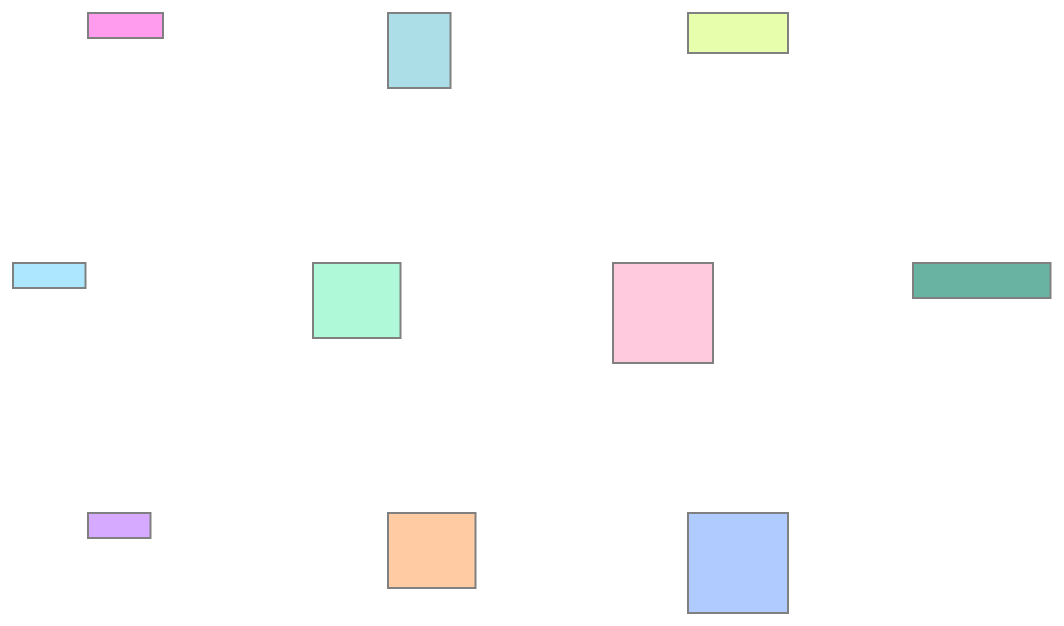
D3 v4 page, settled after 480 driven frames (8 s of simulated time); the page loaded 1 data file(s).


// ── rect.js
d3.json('./points.json', function(data) {
    var svg = d3.select('body').append('svg').attr('width', 1500).attr('height', 2200);
    svg.selectAll('rect')
        .data(data)
        .enter()
        .append('rect')
        .attr('x', function(d) {
            return d.x * 0.75;
        })
        .attr('y', function(d) {
            return d.y * 1.25;
        })
        .attr('height', function(d) {
            return d.height * 0.5;
        })
        .attr('width', function(d) {
            return d.width * 0.25;
        })
        .attr('stroke', 'gray')
        .attr('fill', function(d) {
            return d.color;
        })
        .attr('stroke-width', '2');

    function trigger() {
        for (var i = 0; i < data.length; i++) {
            tmpX = data[i].x;
            tmpY = data[i].y;
            tmpH = data[i].height;
            tmpW = data[i].width;

            data[i].x = tmpY;
            data[i].y = tmpW;
            data[i].height = tmpX;
            data[i].width = tmpH;
        }
    }

    function update() {
        d3.select('svg')
            .selectAll('rect')
            .data(data)
            .transition()
            .duration(2000)
            .attr('width', function(d) {
                return d.width * 0.25;
            })
            .duration(2000)
            .attr('height', function(d) {
                return d.height * 0.5;
            })
            .duration(2000)
            .attr('x', function(d) {
                return d.x * 0.75;
            })
            .duration(2000)
            .attr('y', function(d) {
                return d.y * 1.25;
            });
    }

    svg.on('click', function(d) {
        trigger();
        update();
    });
});


### data: points.json
[
 {
  "width": 300,
  "height": 50,
  "x": 400,
  "y": 100,
  "color": "#ff9cee"
 },
 {
  "width": 250,
  "height": 150,
  "x": 800,
  "y": 100,
  "color": "#abdee6"
 },
 {
  "width": 400,
  "height": 80,
  "x": 1200,
  "y": 100,
  "color": "#e7ffac"
 },
 {
  "width": 290,
  "height": 50,
  "x": 300,
  "y": 300,
  "color": "#ace7ff"
 },
 {
  "width": 350,
  "height": 150,
  "x": 700,
  "y": 300,
  "color": "#aff8d8"
 },
 {
  "width": 400,
  "height": 200,
  "x": 1100,
  "y": 300,
  "color": "#ffc9de"
 },
 {
  "width": 250,
  "height": 50,
  "x": 400,
  "y": 500,
  "color": "#d5aaff"
 },
 {
  "width": 350,
  "height": 150,
  "x": 800,
  "y": 500,
  "color": "#ffcba2"
 },
 "... 2 more items"
]